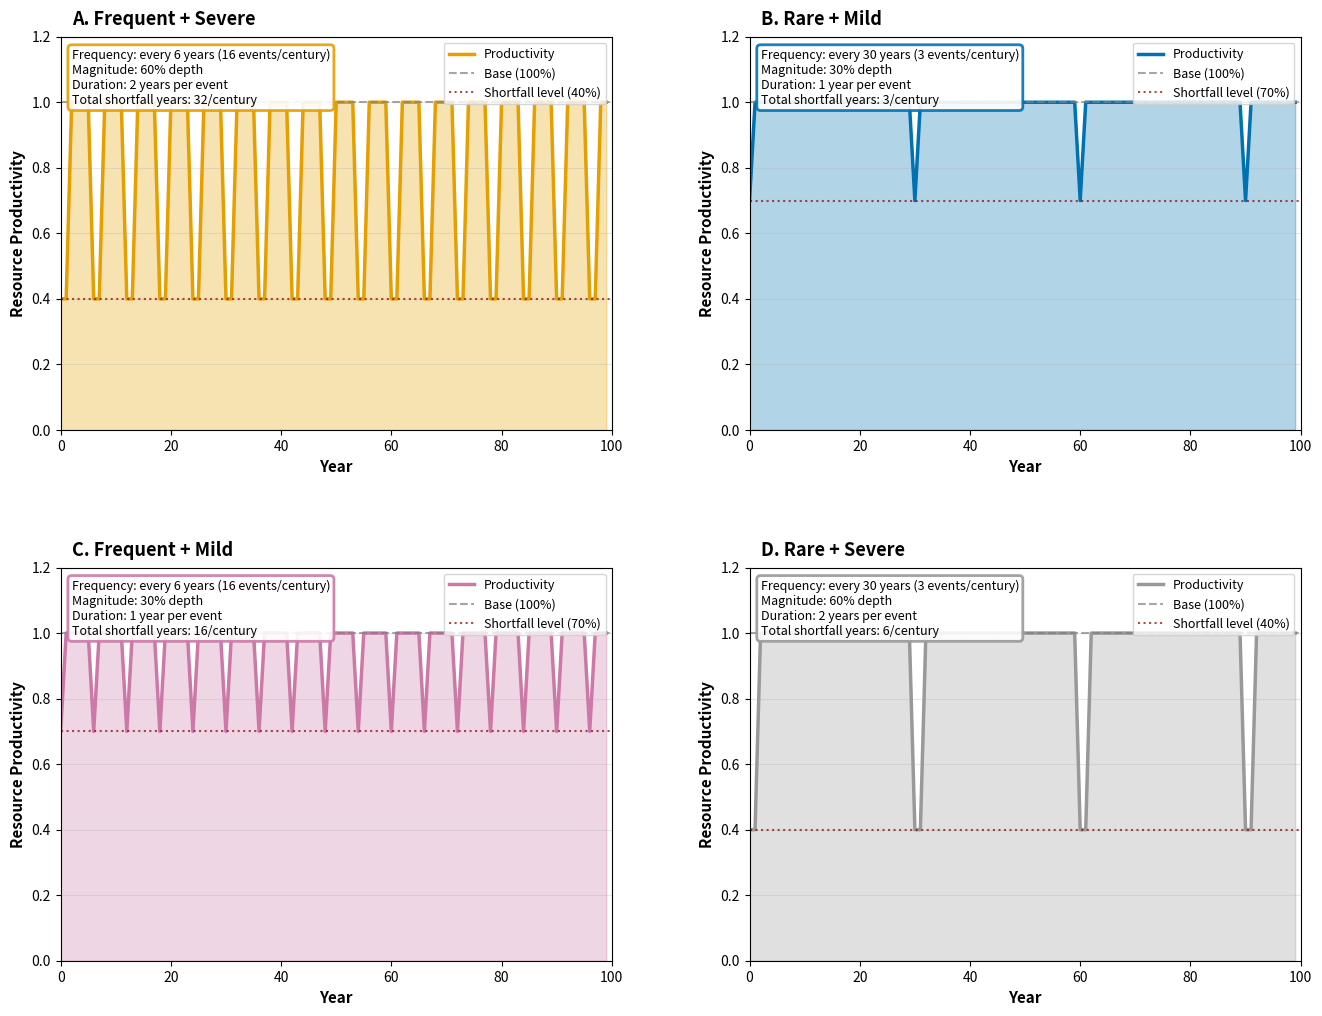

Recreate this plot in Python. (Note: this script raises an exception after producing the figure.)
"""
Create all environmental variability figures with moderate parameters
- Frequency: 5 years vs 20 years
- Magnitude: 25% vs 70%
- Duration scales with magnitude (mild=1yr, severe=3yr)
- Consistent across all figures
"""

import matplotlib.pyplot as plt
import numpy as np
from matplotlib.gridspec import GridSpec

print("Creating environmental variability figures with moderate parameters...")

# Simulation parameters
years = 100
base_productivity = 1.0
years_array = np.arange(years)


def calculate_shortfall_duration(magnitude):
    """Duration scales with magnitude: mild=1yr, severe=3yr

    Using a gentler multiplier so shortfalls don't overlap when frequent.
    This ensures Panel A shows distinct events rather than constant shortfall.
    """
    return max(1, int(1 + magnitude * 2.5))


def create_productivity_with_duration(years, freq, mag, base=1.0):
    """Create productivity array where shortfalls have duration based on magnitude"""
    productivity = np.ones(years) * base
    duration = calculate_shortfall_duration(mag)

    year = 0
    while year < years:
        # Apply shortfall for duration years
        for d in range(duration):
            if year + d < years:
                productivity[year + d] = base * (1 - mag)
        year += freq

    return productivity, duration

# Color scheme (colorblind-safe)
COLORS = {
    'rapa_nui': '#E69F00',  # Orange
    'rapa_iti': '#0072B2',  # Blue
    'freq_mild': '#CC79A7',  # Pink
    'rare_severe': '#999999',  # Gray
    'green': '#009E73',  # Teal-green
}

# ============================================================================
# FIGURE 5: Shortfall Scenarios (4-panel) - Combines frequency, magnitude, and duration
# ============================================================================
print("Creating Figure 5: Shortfall Scenarios...")

# Calculate durations for each magnitude
dur_severe = calculate_shortfall_duration(0.80)  # 3 years
dur_mild = calculate_shortfall_duration(0.20)    # 1 year

scenarios = [
    {"name": "Frequent + Severe", "subtitle": f"Frequent (6yr) × Severe (60%) × Long ({dur_severe}yr)",
     "freq": 6, "mag": 0.60, "color": COLORS['rapa_nui']},
    {"name": "Rare + Mild", "subtitle": f"Rare (30yr) × Mild (30%) × Brief ({dur_mild}yr)",
     "freq": 30, "mag": 0.30, "color": COLORS['rapa_iti']},
    {"name": "Frequent + Mild", "subtitle": f"Frequent (6yr) × Mild (30%) × Brief ({dur_mild}yr)",
     "freq": 6, "mag": 0.30, "color": COLORS['freq_mild']},
    {"name": "Rare + Severe", "subtitle": f"Rare (30yr) × Severe (60%) × Long ({dur_severe}yr)",
     "freq": 30, "mag": 0.60, "color": COLORS['rare_severe']},
]

fig = plt.figure(figsize=(16, 12))
gs = GridSpec(2, 2, figure=fig, hspace=0.35, wspace=0.25)

panel_labels = ['A', 'B', 'C', 'D']

for idx, scenario in enumerate(scenarios):
    row = idx // 2
    col = idx % 2
    ax = fig.add_subplot(gs[row, col])

    freq = scenario['freq']
    mag = scenario['mag']
    color = scenario['color']

    # Use duration-aware productivity calculation
    productivity, duration = create_productivity_with_duration(years, freq, mag, base_productivity)

    ax.fill_between(years_array, 0, productivity, alpha=0.3, color=color)
    ax.plot(years_array, productivity, linewidth=2.5, color=color, label='Productivity')


    ax.axhline(base_productivity, color='gray', linestyle='--', linewidth=1.5, alpha=0.7, label='Base (100%)')
    shortfall_level = base_productivity * (1 - mag)
    ax.axhline(shortfall_level, color='darkred', linestyle=':', linewidth=1.5, alpha=0.7,
               label=f'Shortfall level ({int((1-mag)*100)}%)')

    ax.set_xlabel('Year', fontsize=11, fontweight='bold')
    ax.set_ylabel('Resource Productivity', fontsize=11, fontweight='bold')

    # Panel label and title
    ax.text(0.02, 1.02, f'{panel_labels[idx]}. {scenario["name"]}',
            transform=ax.transAxes, fontsize=13, fontweight='bold', va='bottom')

    ax.set_ylim(0, 1.2)
    ax.set_xlim(0, years)
    ax.grid(True, alpha=0.3, axis='y')
    ax.legend(loc='upper right', fontsize=9)

    # Stats box with all three dimensions clearly shown
    n_shortfall_events = years // freq
    shortfall_years = n_shortfall_events * duration
    avg_productivity = np.mean(productivity)
    cumulative_loss = mag * duration * n_shortfall_events

    stats_text = (f'Frequency: every {freq} years ({n_shortfall_events} events/century)\n'
                  f'Magnitude: {int(mag*100)}% depth\n'
                  f'Duration: {duration} year{"s" if duration > 1 else ""} per event\n'
                  f'Total shortfall years: {shortfall_years}/century')
    ax.text(0.02, 0.97, stats_text, transform=ax.transAxes,
           fontsize=9, verticalalignment='top',
           bbox=dict(boxstyle='round', facecolor='white', alpha=0.9, edgecolor=color, linewidth=2))

# No suptitle - keep figure clean for publication
plt.savefig('figures/final/Figure_5_shortfall_scenarios.png', dpi=300, bbox_inches='tight')
print("  Saved: figures/final/Figure_5_shortfall_scenarios.png")
plt.close()

# ============================================================================
# FIGURE 3: Frequency Comparison (3-panel) - Explain frequency dimension first
# ============================================================================
print("Creating Figure 3: Frequency Comparison...")

fig, axes = plt.subplots(3, 1, figsize=(14, 12))

# Panel A: Short frequency (6 years, 60% magnitude - severe, 3yr duration)
ax = axes[0]
freq, mag = 6, 0.60
productivity, duration = create_productivity_with_duration(years, freq, mag, base_productivity)

ax.fill_between(years_array, 0, productivity, alpha=0.3, color=COLORS['rapa_nui'])
ax.plot(years_array, productivity, linewidth=2.5, color=COLORS['rapa_nui'], label=f'Frequent ({freq}yr cycle, {duration}yr duration)')
ax.axhline(base_productivity, color='gray', linestyle='--', linewidth=1.5, alpha=0.5)
ax.set_ylabel('Resource Productivity', fontsize=12, fontweight='bold')
ax.text(0.02, 0.98, 'A', transform=ax.transAxes, fontsize=14, fontweight='bold', va='top')
ax.set_ylim(0, 1.15)
ax.set_xlim(0, years)
ax.legend(loc='upper right', fontsize=11)
ax.grid(True, alpha=0.3, axis='y')
n_events = years // freq
shortfall_years = n_events * duration
avg_prod = np.mean(productivity)
ax.text(0.98, 0.05, f'{n_events} events × {duration}yr = {shortfall_years} shortfall years | Avg: {avg_prod:.3f}',
       transform=ax.transAxes, fontsize=10, ha='right',
       bbox=dict(boxstyle='round', facecolor='white', alpha=0.8))

# Panel B: Long frequency (30 years, 60% magnitude - severe, 3yr duration)
ax = axes[1]
freq, mag = 30, 0.60
productivity, duration = create_productivity_with_duration(years, freq, mag, base_productivity)

ax.fill_between(years_array, 0, productivity, alpha=0.3, color=COLORS['rapa_iti'])
ax.plot(years_array, productivity, linewidth=2.5, color=COLORS['rapa_iti'], label=f'Rare ({freq}yr cycle, {duration}yr duration)')
ax.axhline(base_productivity, color='gray', linestyle='--', linewidth=1.5, alpha=0.5)
ax.set_ylabel('Resource Productivity', fontsize=12, fontweight='bold')
ax.text(0.02, 0.98, 'B', transform=ax.transAxes, fontsize=14, fontweight='bold', va='top')
ax.set_ylim(0, 1.15)
ax.set_xlim(0, years)
ax.legend(loc='upper right', fontsize=11)
ax.grid(True, alpha=0.3, axis='y')
n_events = years // freq
shortfall_years = n_events * duration
avg_prod = np.mean(productivity)
ax.text(0.98, 0.05, f'{n_events} events × {duration}yr = {shortfall_years} shortfall years | Avg: {avg_prod:.3f}',
       transform=ax.transAxes, fontsize=10, ha='right',
       bbox=dict(boxstyle='round', facecolor='white', alpha=0.8))

# Panel C: Difference
ax = axes[2]
freq_short, freq_long, mag = 6, 30, 0.60

prod_short, _ = create_productivity_with_duration(years, freq_short, mag, base_productivity)
prod_long, _ = create_productivity_with_duration(years, freq_long, mag, base_productivity)

difference = prod_long - prod_short
ax.fill_between(years_array, 0, difference, where=(difference >= 0),
               alpha=0.3, color=COLORS['green'], label='Long frequency advantage')
ax.fill_between(years_array, 0, difference, where=(difference < 0),
               alpha=0.3, color='red', label='Short frequency disadvantage')
ax.plot(years_array, difference, linewidth=2, color='black', alpha=0.7)
ax.axhline(0, color='gray', linestyle='-', linewidth=1.5)
ax.set_xlabel('Year', fontsize=12, fontweight='bold')
ax.set_ylabel('Productivity Difference\n(Long - Short Frequency)', fontsize=12, fontweight='bold')
ax.text(0.02, 0.98, 'C', transform=ax.transAxes, fontsize=14, fontweight='bold', va='top')
ax.set_xlim(0, years)
ax.legend(loc='upper right', fontsize=11)
ax.grid(True, alpha=0.3, axis='y')

cumulative_diff = np.sum(difference)
ax.text(0.02, 0.95, f'Cumulative difference: {cumulative_diff:.1f} units\n(+{cumulative_diff/100:.1%} advantage for long frequency)',
       transform=ax.transAxes, fontsize=10, ha='left', va='top',
       bbox=dict(boxstyle='round', facecolor='lightgreen', alpha=0.8))

# No suptitle - keep figure clean for publication
plt.tight_layout()
plt.savefig('figures/final/Figure_3_frequency_comparison.png', dpi=300, bbox_inches='tight')
print("  Saved: figures/final/Figure_3_frequency_comparison.png")
plt.close()

# ============================================================================
# FIGURE 4: Magnitude Comparison (2x2 panel) - Shows magnitude affects BOTH depth AND duration
# ============================================================================
print("Creating Figure 4: Magnitude Comparison...")

from matplotlib.gridspec import GridSpec

fig = plt.figure(figsize=(16, 12))
gs = GridSpec(2, 2, figure=fig, hspace=0.3, wspace=0.25)

# Panel A: Mild magnitude time series (top left)
ax = fig.add_subplot(gs[0, 0])
freq, mag = 6, 0.30
productivity, duration = create_productivity_with_duration(years, freq, mag, base_productivity)

ax.fill_between(years_array, 0, productivity, alpha=0.3, color=COLORS['green'])
ax.plot(years_array, productivity, linewidth=2.5, color=COLORS['green'])
ax.axhline(base_productivity, color='gray', linestyle='--', linewidth=1.5, alpha=0.5)
ax.set_ylabel('Resource Productivity', fontsize=12, fontweight='bold')
ax.set_xlabel('Year', fontsize=12, fontweight='bold')
ax.text(0.02, 0.98, 'A. Mild Shortfalls (30% magnitude)', transform=ax.transAxes,
        fontsize=12, fontweight='bold', va='top')
ax.set_ylim(0, 1.15)
ax.set_xlim(0, years)
ax.grid(True, alpha=0.3, axis='y')
n_events = years // freq
shortfall_years = n_events * duration
avg_prod = np.mean(productivity)
ax.text(0.98, 0.05, f'Depth: {int(mag*100)}% | Duration: {duration} year\n{shortfall_years} shortfall years/century',
       transform=ax.transAxes, fontsize=10, ha='right',
       bbox=dict(boxstyle='round', facecolor='white', alpha=0.9))

# Panel B: Severe magnitude time series (top right)
ax = fig.add_subplot(gs[0, 1])
freq, mag = 6, 0.60
productivity, duration = create_productivity_with_duration(years, freq, mag, base_productivity)

ax.fill_between(years_array, 0, productivity, alpha=0.3, color=COLORS['rapa_nui'])
ax.plot(years_array, productivity, linewidth=2.5, color=COLORS['rapa_nui'])
ax.axhline(base_productivity, color='gray', linestyle='--', linewidth=1.5, alpha=0.5)
ax.set_ylabel('Resource Productivity', fontsize=12, fontweight='bold')
ax.set_xlabel('Year', fontsize=12, fontweight='bold')
ax.text(0.02, 0.98, 'B. Severe Shortfalls (60% magnitude)', transform=ax.transAxes,
        fontsize=12, fontweight='bold', va='top')
ax.set_ylim(0, 1.15)
ax.set_xlim(0, years)
ax.grid(True, alpha=0.3, axis='y')
n_events = years // freq
shortfall_years = n_events * duration
avg_prod = np.mean(productivity)
ax.text(0.98, 0.05, f'Depth: {int(mag*100)}% | Duration: {duration} years\n{shortfall_years} shortfall years/century',
       transform=ax.transAxes, fontsize=10, ha='right',
       bbox=dict(boxstyle='round', facecolor='white', alpha=0.9))

# Panel C: Single shortfall comparison - showing BOTH depth AND duration (bottom left)
ax = fig.add_subplot(gs[1, 0])
ax.text(0.02, 0.98, 'C. How Magnitude Affects Both Depth AND Duration', transform=ax.transAxes,
        fontsize=12, fontweight='bold', va='top')

# Show a single shortfall event at different magnitudes
event_years = np.arange(-1, 8)
magnitudes_to_show = [
    (0.30, 'Mild (30%)', COLORS['green']),
    (0.45, 'Moderate (45%)', COLORS['freq_mild']),
    (0.60, 'Severe (60%)', COLORS['rapa_nui']),
]

for mag, label, color in magnitudes_to_show:
    dur = calculate_shortfall_duration(mag)
    prod = np.ones(len(event_years)) * base_productivity
    # Apply shortfall starting at year 0
    for d in range(dur):
        idx = np.where(event_years == d)[0]
        if len(idx) > 0:
            prod[idx[0]] = base_productivity * (1 - mag)

    ax.plot(event_years, prod, linewidth=3, color=color, marker='o', markersize=8,
            label=f'{label}: {dur}yr duration')
    # Shade the shortfall area
    ax.fill_between(event_years, base_productivity, prod, alpha=0.15, color=color)

ax.axhline(base_productivity, color='gray', linestyle='--', linewidth=2, alpha=0.7)
ax.axvline(0, color='black', linestyle=':', linewidth=1.5, alpha=0.5, label='Shortfall onset')
ax.set_xlabel('Years from shortfall onset', fontsize=12, fontweight='bold')
ax.set_ylabel('Resource Productivity', fontsize=12, fontweight='bold')
ax.set_ylim(0, 1.15)
ax.set_xlim(-1, 7)
ax.legend(loc='lower right', fontsize=10)
ax.grid(True, alpha=0.3)

# Add annotations for depth and duration
ax.annotate('', xy=(-0.3, 0.2), xytext=(-0.3, 1.0),
            arrowprops=dict(arrowstyle='<->', color='black', lw=2))
ax.text(-0.7, 0.6, 'DEPTH', fontsize=10, ha='center', va='center', fontweight='bold', rotation=90)

ax.annotate('', xy=(0, 0.08), xytext=(3, 0.08),
            arrowprops=dict(arrowstyle='<->', color='black', lw=2))
ax.text(1.5, 0.02, 'DURATION', fontsize=10, ha='center', va='center', fontweight='bold')

# Panel D: Cumulative impact showing the multiplicative effect (bottom right)
ax = fig.add_subplot(gs[1, 1])
ax.text(0.02, 0.98, 'D. Cumulative Impact per Shortfall Event', transform=ax.transAxes,
        fontsize=12, fontweight='bold', va='top')

# Calculate total productivity loss for each magnitude
mag_values = [0.30, 0.40, 0.50, 0.60]
depths = []
durations = []
total_losses = []
colors_bars = []

color_map = {0.30: COLORS['green'], 0.40: COLORS['freq_mild'],
             0.50: COLORS['rapa_nui'], 0.60: COLORS['rapa_nui']}

for mag in mag_values:
    dur = calculate_shortfall_duration(mag)
    loss = mag * dur  # Total productivity lost = depth × duration
    depths.append(mag)
    durations.append(dur)
    total_losses.append(loss)
    colors_bars.append(color_map.get(mag, '#999999'))

x_pos = np.arange(len(mag_values))
width = 0.35

# Stacked bar: depth component and duration multiplier effect
bars1 = ax.bar(x_pos, depths, width, label='Depth (magnitude)', color=colors_bars, edgecolor='black', alpha=0.7)

# Show total loss as text
for i, (x, loss, dur, depth) in enumerate(zip(x_pos, total_losses, durations, depths)):
    ax.text(x, depth + 0.05, f'×{dur}yr = {loss:.1f}', ha='center', va='bottom',
            fontsize=11, fontweight='bold')

ax.set_xticks(x_pos)
ax.set_xticklabels([f'{int(m*100)}%' for m in mag_values], fontsize=11)
ax.set_xlabel('Shortfall Magnitude', fontsize=12, fontweight='bold')
ax.set_ylabel('Productivity Drop (depth)', fontsize=12, fontweight='bold')
ax.set_ylim(0, 1.1)
ax.grid(True, alpha=0.3, axis='y')

# Add explanation box
ax.text(0.5, 0.85, 'Total Impact = Depth × Duration\nSevere shortfalls are DOUBLY punishing',
       transform=ax.transAxes, fontsize=11, ha='center', va='top',
       bbox=dict(boxstyle='round', facecolor='lightyellow', alpha=0.9, edgecolor='orange'))

plt.savefig('figures/final/Figure_4_magnitude_comparison.png', dpi=300, bbox_inches='tight')
print("  Saved: figures/final/Figure_4_magnitude_comparison.png")
plt.close()

print("\nAll environmental figures created with updated parameters:")
print("  Figure 3: Frequency Comparison (explains frequency dimension)")
print("  Figure 4: Magnitude Comparison (explains magnitude dimension)")
print("  Figure 5: Shortfall Scenarios (combines all three dimensions)")
print("  - Frequency: 6 years (frequent) vs 30 years (rare)")
print("  - Magnitude affects both DEPTH and DURATION:")
print("    - Mild (30%): 30% productivity drop, 1 year duration")
print("    - Severe (60%): 60% productivity drop, 2-3 year duration")
